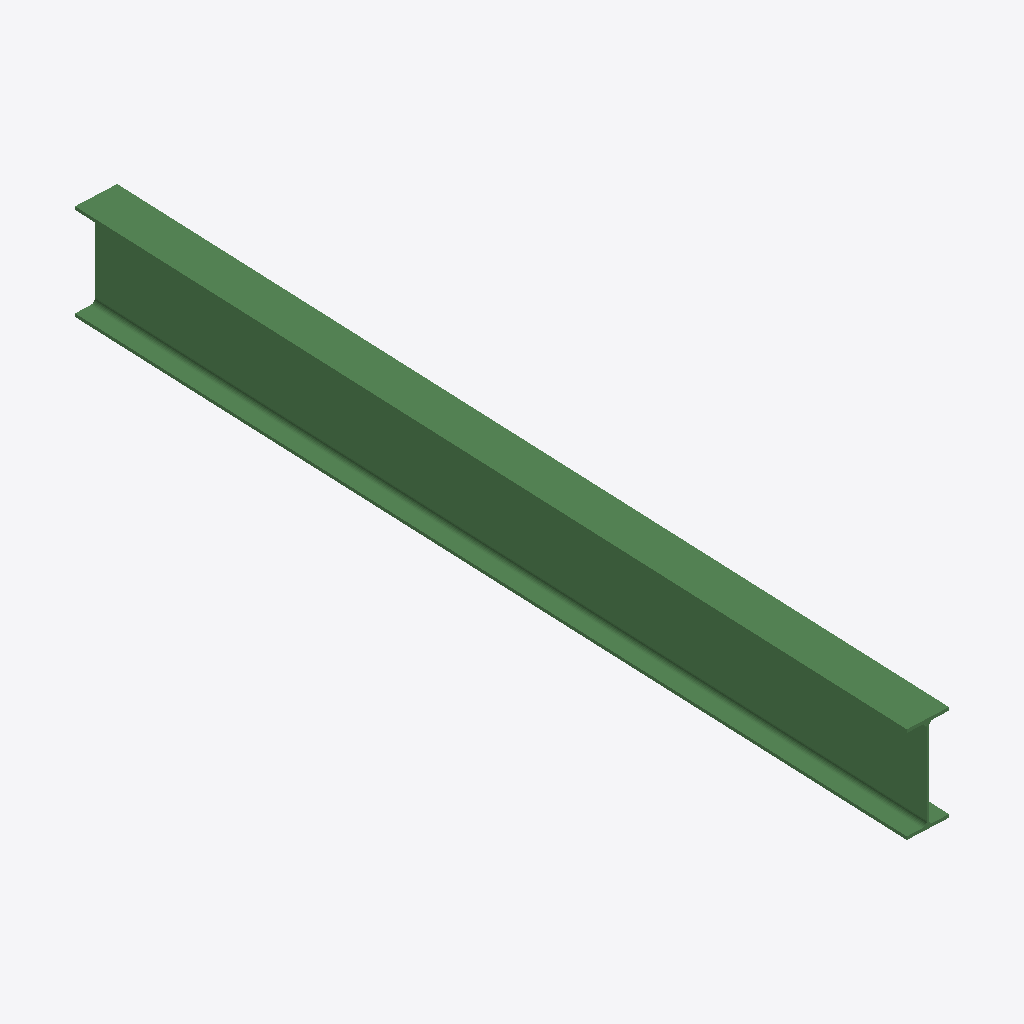
Isometric view of an IFC building model (IFC-SPF (STEP), schema IFC2X3, length unit millimetre), seen from the south-west, elements coloured by IFC class: 1 beam (green).
Extent 0.4 m × 4.1 m × 0.5 m (x, y, z). Storeys (1): Undefined at 0.00 m. Elements (1): 1 IfcBeam.

HEADER;
FILE_DESCRIPTION(('ViewDefinition[AISC_Steel_Detailing]','Option [BaseQuantities:Off]','Option [GridExport:On]','Option [Assemblies:Off]','Option [Bolts:On]','Option [Rebars:On]','Option [PourObjects:Off]','Option [Welds:On]','Option [SurfaceTreatments:On]','Option [LocationBy:0]','Option [ViewColors:Off]','Option [SectionedSpine:Off]','[2 more]'),'2;1');
FILE_NAME('b_343_Qty_1.ifc','2026-05-16T11:53:13',('GIOVANNIPC\\gcorrea'),('Structural Designer'),'IFC Database version: Work','Tekla Structures 2020 Service Pack 5, IFC Export','');
FILE_SCHEMA(('IFC2X3'));
ENDSEC;
DATA;
#37=IFCPROJECT('2G7ZFDNE16yBDU14FA92Me',#5,'Proyecto',$,$,$,$,(#11),#36);
#39=IFCSITE('2xvEzEinjBTea80yOTcujY',#5,'Obra',$,$,#38,$,$,.ELEMENT.,$,$,$,$,$);
#41=IFCBUILDING('3zc64pdEnAsBCvDj$Inbvi',#5,'Undefined',$,$,#40,$,$,.ELEMENT.,$,$,$);
#43=IFCBUILDINGSTOREY('29hdEUCErFze9E_VIAceOd',#5,'Undefined',$,$,#42,$,$,.ELEMENT.,0.0);
#60=IFCBEAM('3HwbGwyqnA4PzOFano1rqf',#44,'BEAM','IPE450','IPE450',#48,#59,'IDd1ea543a-f34c-4a11-9f58-3e4c72075d29');
ENDSEC;
